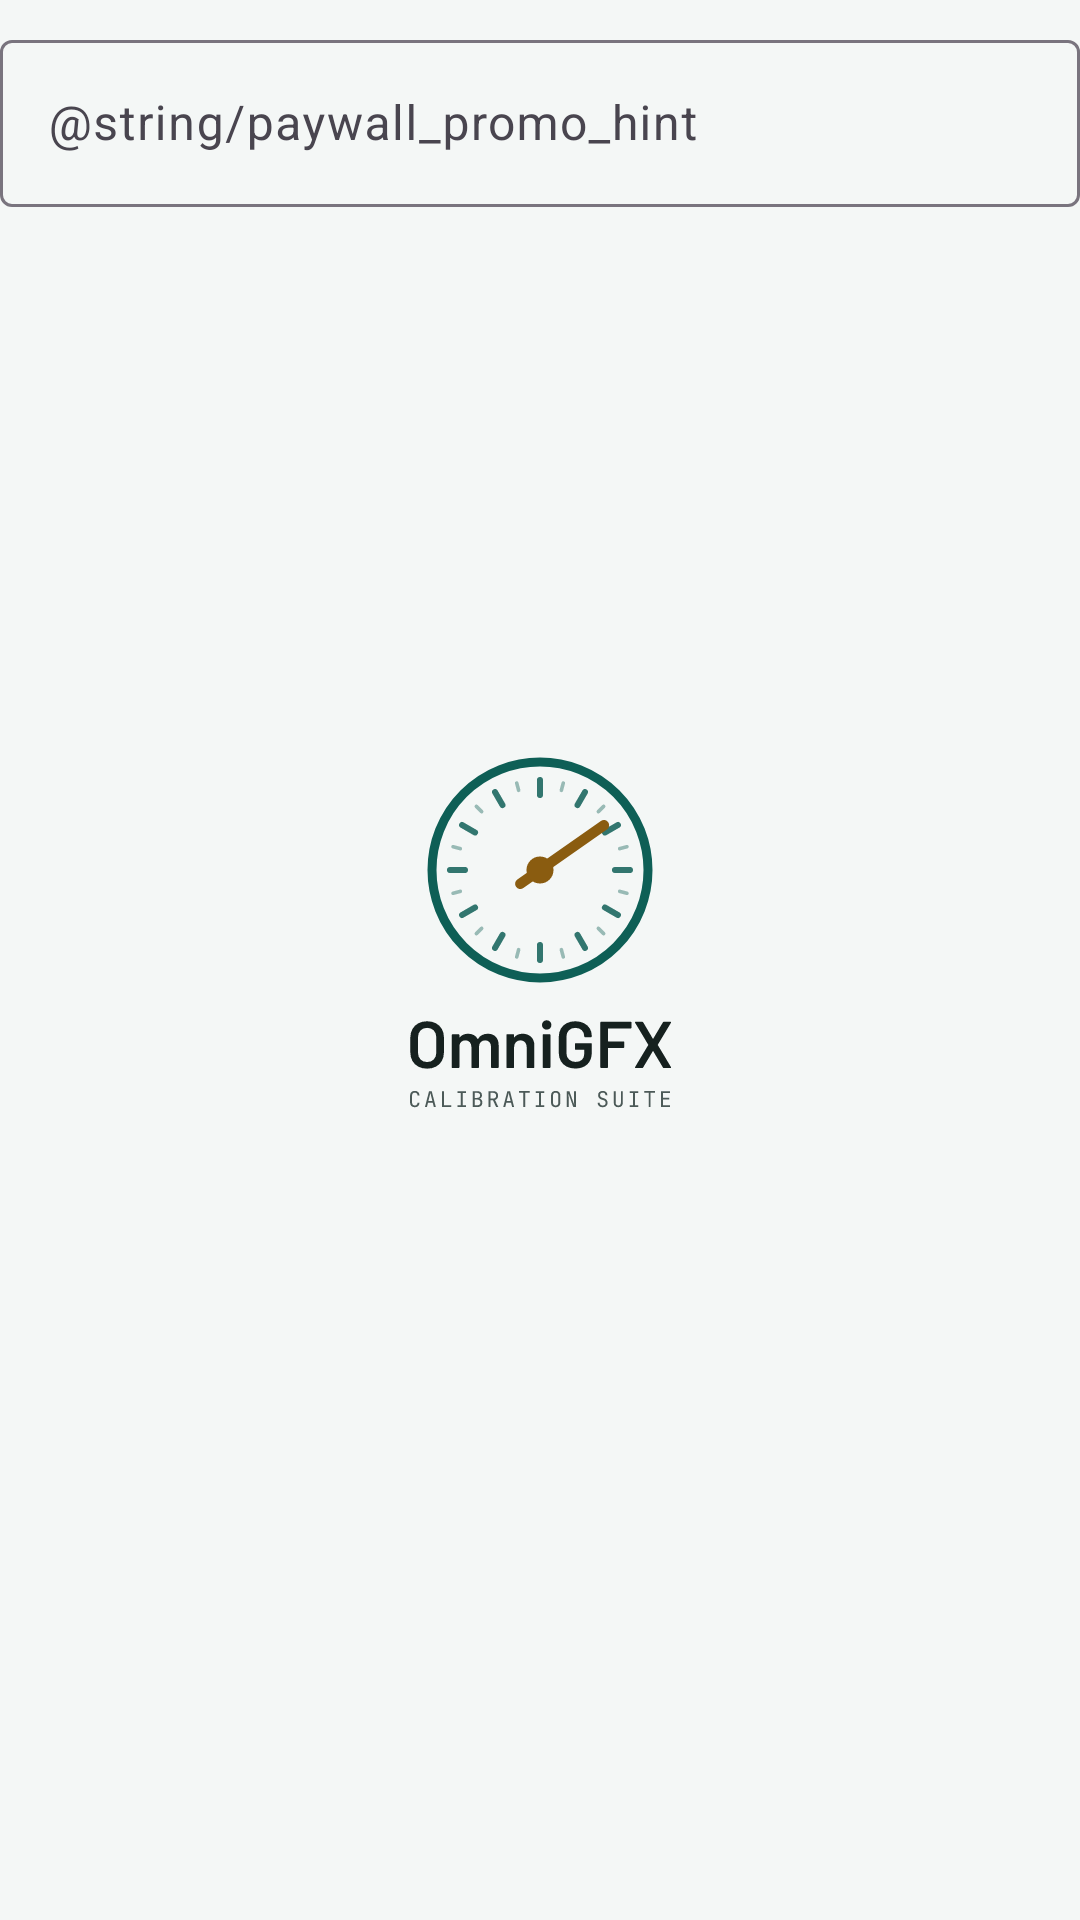

This screen was rendered from an Android layout file. Write that file and the resources it references.
<!-- AndroidManifest.xml: application theme Theme.OmniGFX -->
<!-- res/layout/dialog_promo_code.xml -->
<?xml version="1.0" encoding="utf-8"?>
<LinearLayout xmlns:android="http://schemas.android.com/apk/res/android"
    xmlns:app="http://schemas.android.com/apk/res-auto"
    android:layout_width="match_parent"
    android:layout_height="wrap_content"
    android:orientation="vertical"
    android:paddingTop="8dp">

    <com.google.android.material.textfield.TextInputLayout
        android:id="@+id/promoInputLayout"
        style="@style/Widget.Material3.TextInputLayout.OutlinedBox"
        android:layout_width="match_parent"
        android:layout_height="wrap_content"
        android:hint="@string/paywall_promo_hint"
        app:endIconMode="clear_text">

        <com.google.android.material.textfield.TextInputEditText
            android:id="@+id/promoInput"
            android:layout_width="match_parent"
            android:layout_height="wrap_content"
            android:inputType="textCapCharacters|textNoSuggestions"
            android:maxLines="1"
            android:textColor="@color/text_primary"
            android:textColorHint="@color/text_muted"
            app:emojiCompatEnabled="false" />
    </com.google.android.material.textfield.TextInputLayout>
</LinearLayout>
<!-- resources referenced by this layout -->
<resources>
  <string name="paywall_promo_hint">أدخل الرمز</string>
  <style name="Theme.OmniGFX" parent="Theme.OmniGFX.Base" />
  <style name="Theme.OmniGFX.Base" parent="Theme.Material3.DayNight.NoActionBar">
          <item name="colorPrimary">@color/brand_petrol</item>
          <item name="colorSecondary">@color/brand_brass</item>
          <item name="android:windowBackground">@drawable/bg_app_shell</item>
          <item name="android:windowDrawsSystemBarBackgrounds">true</item>
      </style>
  <color name="brand_petrol">#0E5F56</color>
  <color name="brand_brass">#8A5C10</color>
  <!-- drawable bg_app_shell (drawable) -->
  <?xml version="1.0" encoding="utf-8"?>
  <layer-list xmlns:android="http://schemas.android.com/apk/res/android">
      <item android:drawable="@color/splash_background" />
      <item
          android:drawable="@drawable/ic_splash_brand"
          android:gravity="center"
          android:width="240dp"
          android:height="240dp" />
  </layer-list>
  <color name="splash_background">#F4F7F6</color>
  <!-- drawable ic_splash_brand: vector/xml drawable (drawable, 16231 chars, omitted) -->
</resources>
